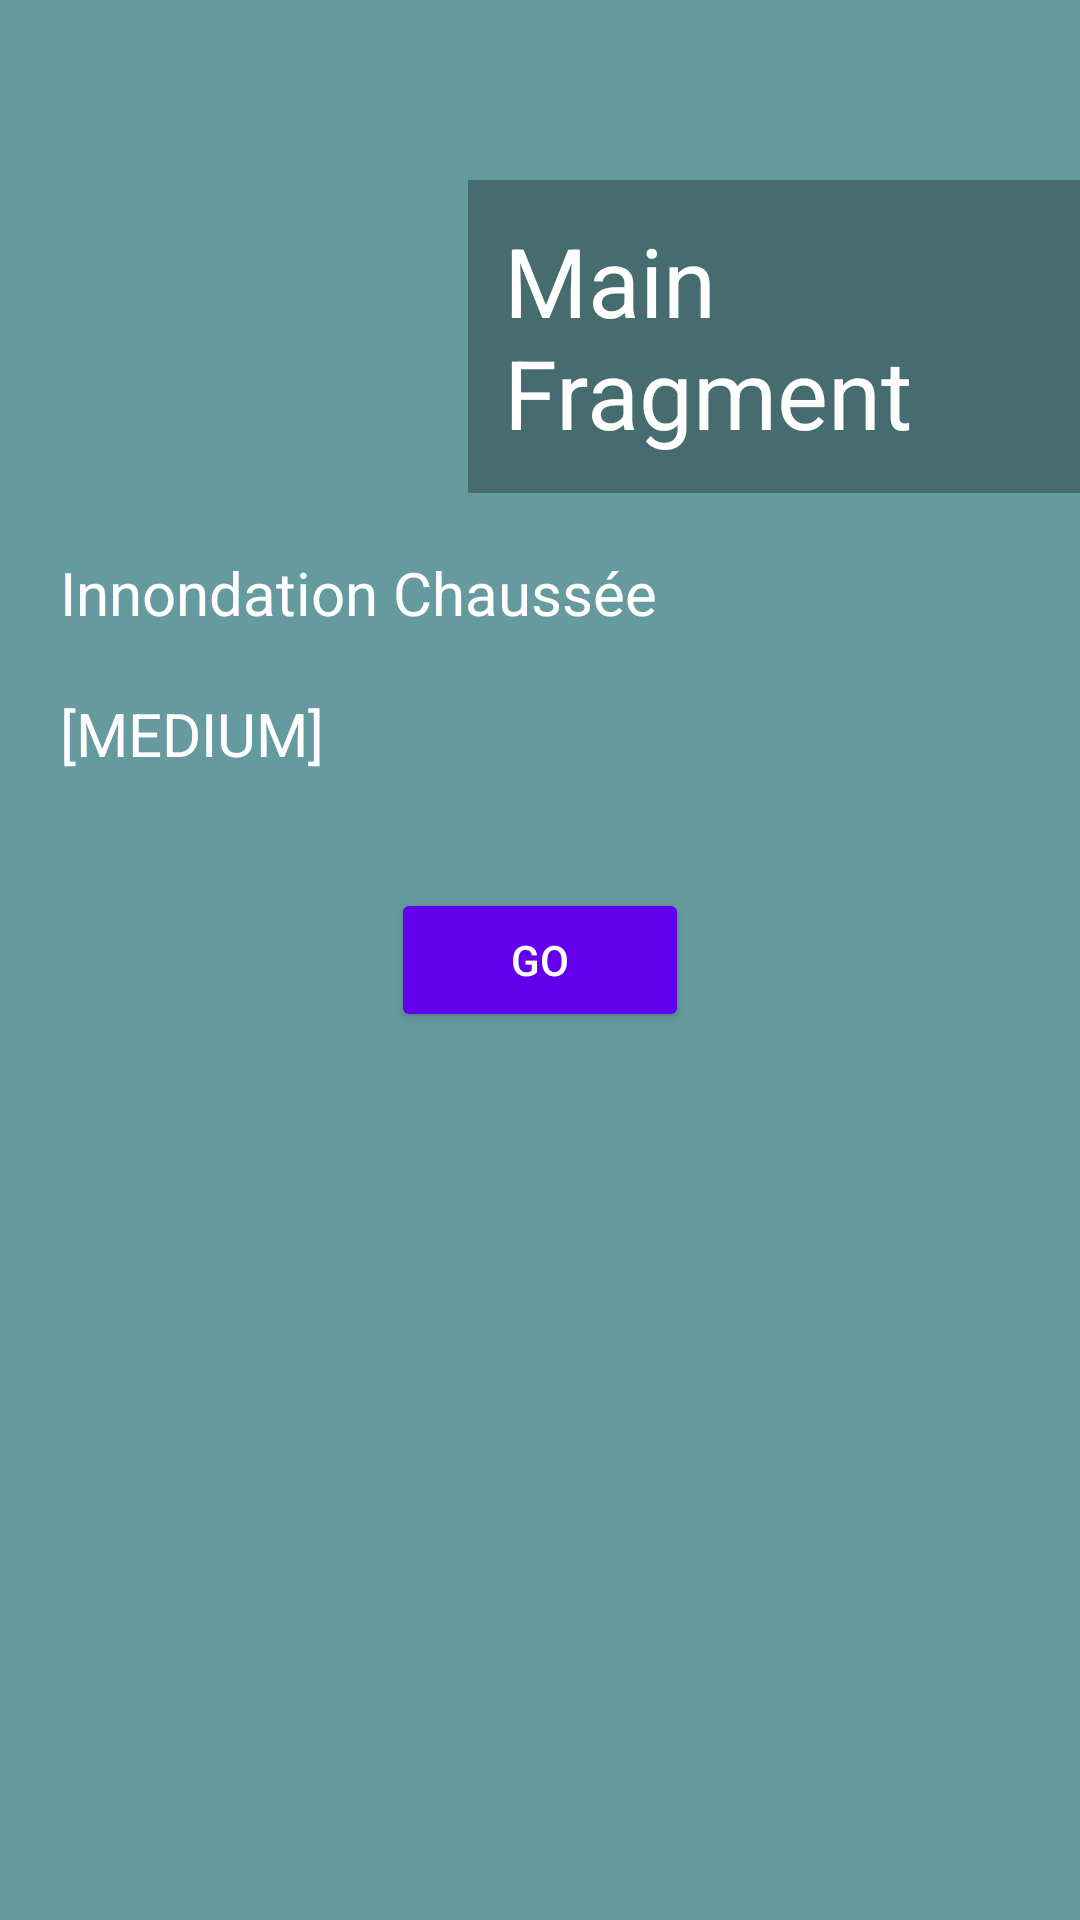

The Android layout XML behind this screen, and the referenced resources:
<!-- AndroidManifest.xml: application theme Theme.FilRouge -->
<!-- res/layout/screen1fragment.xml -->
<?xml version="1.0" encoding="utf-8"?>
<androidx.constraintlayout.widget.ConstraintLayout xmlns:android="http://schemas.android.com/apk/res/android"
    xmlns:app="http://schemas.android.com/apk/res-auto"
    xmlns:tools="http://schemas.android.com/tools"
    android:layout_width="match_parent"
    android:layout_height="match_parent"
    android:background="@drawable/fond">

    
    <View
        android:layout_width="match_parent"
        android:layout_height="match_parent"
        android:background="#99006060" />

    <ImageView
        android:id="@+id/imageViewAvatar"
        android:layout_width="140dp"
        android:layout_height="140dp"
        android:layout_marginStart="16dp"
        android:layout_marginTop="24dp"
        android:contentDescription="@string/avatar_desc"
        android:src="@drawable/sanse"
        app:layout_constraintStart_toStartOf="parent"
        app:layout_constraintTop_toTopOf="parent"
        tools:srcCompat="@drawable/sanse_face" />

    <TextView
        android:id="@+id/textViewMainFragment"
        android:layout_width="0dp"
        android:layout_height="wrap_content"
        android:layout_marginTop="60dp"
        android:background="#4D000000"
        android:padding="12dp"
        android:text="@string/fragment_title"
        android:textColor="@android:color/white"
        android:textSize="32sp"
        app:layout_constraintEnd_toEndOf="parent"
        app:layout_constraintStart_toEndOf="@+id/imageViewAvatar"
        app:layout_constraintTop_toTopOf="parent" />

    <TextView
        android:id="@+id/issueTitle"
        android:layout_width="match_parent"
        android:layout_height="wrap_content"
        android:layout_margin="20dp"
        android:text="@string/testIssue"
        android:textColor="@android:color/white"
        android:textSize="20sp"
        app:layout_constraintTop_toBottomOf="@+id/imageViewAvatar" />

    <TextView
        android:id="@+id/issuePriority"
        android:layout_width="match_parent"
        android:layout_height="wrap_content"
        android:layout_margin="20dp"
        android:text="@string/testPriority"
        android:textColor="@android:color/white"
        android:textSize="20sp"
        app:layout_constraintTop_toBottomOf="@+id/issueTitle"/>


    <Button
        android:id="@+id/buttonGo"
        android:layout_width="wrap_content"
        android:layout_height="wrap_content"
        android:backgroundTint="#6200EE"
        android:paddingStart="40dp"
        android:paddingEnd="40dp"
        android:text="@string/btn_go"
        android:textColor="@android:color/white"
        app:cornerRadius="24dp"
        app:layout_constraintBottom_toBottomOf="parent"
        app:layout_constraintEnd_toEndOf="parent"
        app:layout_constraintStart_toStartOf="parent"
        app:layout_constraintTop_toTopOf="parent"
        app:layout_constraintVertical_bias="0.5" />

</androidx.constraintlayout.widget.ConstraintLayout>
<!-- resources referenced by this layout -->
<resources>
  <string name="avatar_desc">Avatar</string>
  <string name="btn_go">GO</string>
  <string name="fragment_title">Main Fragment</string>
  <string name="testIssue">Innondation Chaussée</string>
  <string name="testPriority">[MEDIUM]</string>
  <style name="Theme.FilRouge" parent="Base.Theme.FilRouge" />
  <style name="Base.Theme.FilRouge" parent="Theme.Material3.DayNight.NoActionBar">
          
          
      </style>
</resources>
